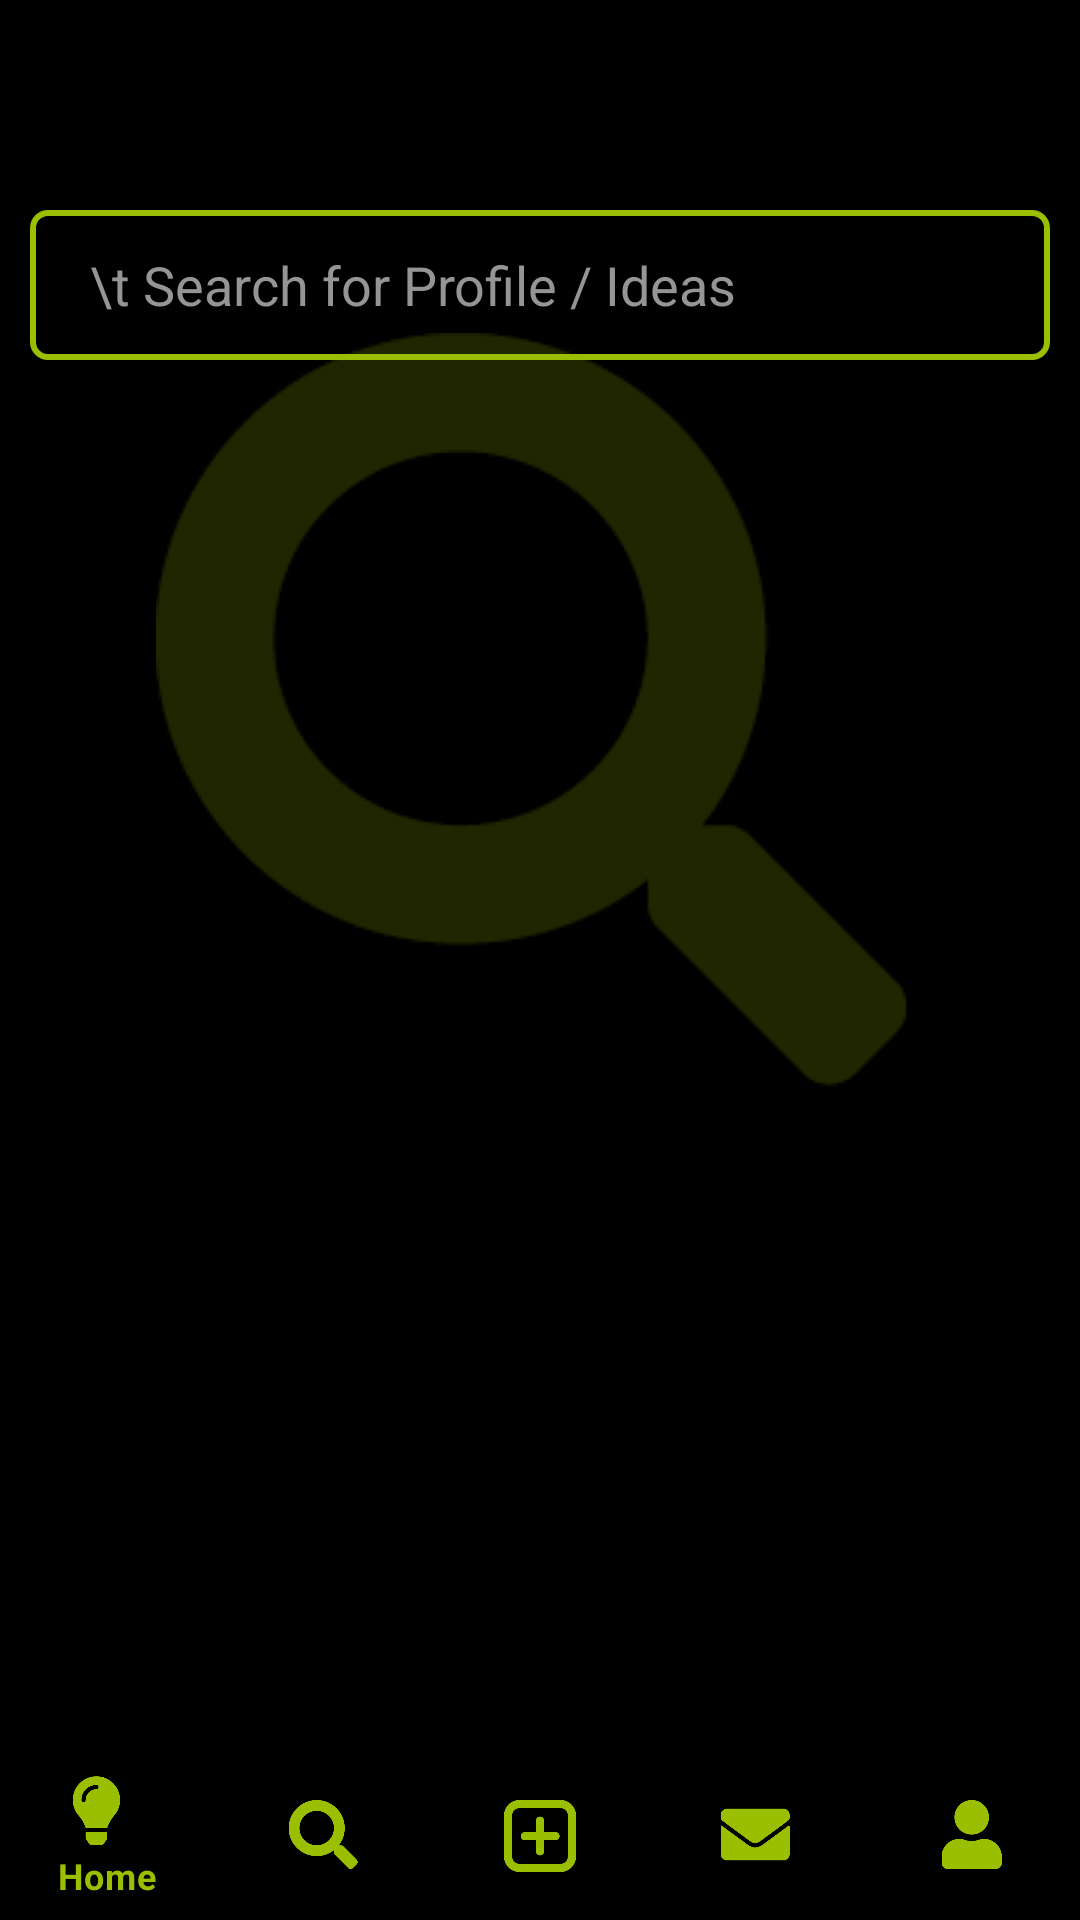

Here is an Android app screen rendered from its layout file. Give the layout XML and the strings, colors and styles it references.
<!-- AndroidManifest.xml: application theme Theme.DIYWORMHOLE -->
<!-- res/layout/activity_search_activity.xml -->
<?xml version="1.0" encoding="utf-8"?>
<RelativeLayout xmlns:android="http://schemas.android.com/apk/res/android"
    xmlns:app="http://schemas.android.com/apk/res-auto"
    xmlns:tools="http://schemas.android.com/tools"
    android:layout_width="match_parent"
    android:layout_height="match_parent"
    android:background="@color/black"
    tools:context=".search_activity">

    <include
        android:id="@+id/search_activity_click_toolbar"
        layout="@layout/app_bar_layout">

    </include>

    <EditText
        android:layout_marginTop="70dp"
        android:layout_marginLeft="10dp"
        android:layout_marginRight="10dp"
        android:paddingLeft="20dp"
        android:layout_width="match_parent"
        android:layout_height="50dp"
        android:textColorHint="#959595"
        android:hint="\t Search for Profile / Ideas"
        android:background="@drawable/searchoutline"
        />

    <ImageView
        android:layout_width="wrap_content"
        android:layout_height="wrap_content"
        android:layout_alignParentBottom="true"
        android:layout_centerInParent="true"
        android:layout_marginBottom="268dp"
        android:alpha="0.2"
        android:foregroundGravity="center"
        android:src="@drawable/searchonicon" />

    <com.google.android.material.bottomnavigation.BottomNavigationView
        android:id="@+id/nav_bottom_menu"
        android:layout_width="match_parent"
        android:layout_height="wrap_content"
        android:layout_alignParentBottom="true"
        android:background="@color/black"
        app:itemIconTint="@color/bottomnavcolurpallette"
        app:itemRippleColor="@color/black"
        app:menu="@menu/navigation_items_bottom" />

</RelativeLayout>
<!-- res/layout/app_bar_layout.xml (included above) -->
<?xml version="1.0" encoding="utf-8"?>
<androidx.appcompat.widget.Toolbar xmlns:android="http://schemas.android.com/apk/res/android"
    android:layout_width="match_parent"
    android:layout_height="60dp"
    android:id="@+id/main_app_bar"
    android:background="@color/black"
    >




</androidx.appcompat.widget.Toolbar>
<!-- resources referenced by this layout -->
<resources>
  <color name="black">#FF000000</color>
  <!-- drawable searchonicon: png bitmap (drawable, 6293 bytes) -->
  <!-- drawable searchoutline (drawable) -->
  <?xml version="1.0" encoding="utf-8"?>
  <shape xmlns:android="http://schemas.android.com/apk/res/android">
  
      <size android:width="400dp"
          android:height="50dp"/>
      <stroke android:width="2dp"
          android:color="@color/purple_500"/>
      <corners android:radius="5dp"/>
  
  
  
  </shape>
  <style name="Theme.DIYWORMHOLE" parent="Theme.MaterialComponents.DayNight.NoActionBar">
          
          <item name="colorPrimary">@color/purple_500</item>
          <item name="colorPrimaryVariant">@color/purple_700</item>
          <item name="colorOnPrimary">@color/white</item>
          
          <item name="colorSecondary">@color/teal_200</item>
          <item name="colorSecondaryVariant">@color/teal_700</item>
          <item name="colorOnSecondary">@color/black</item>
          
          <item name="android:statusBarColor" tools:targetApi="l">?attr/colorPrimaryVariant</item>
          
      </style>
  <color name="purple_500">#99BF00</color>
  <color name="purple_700">#FF3700B3</color>
  <color name="white">#FFFFFFFF</color>
  <color name="teal_200">#FF03DAC5</color>
  <color name="teal_700">#FF018786</color>
</resources>
